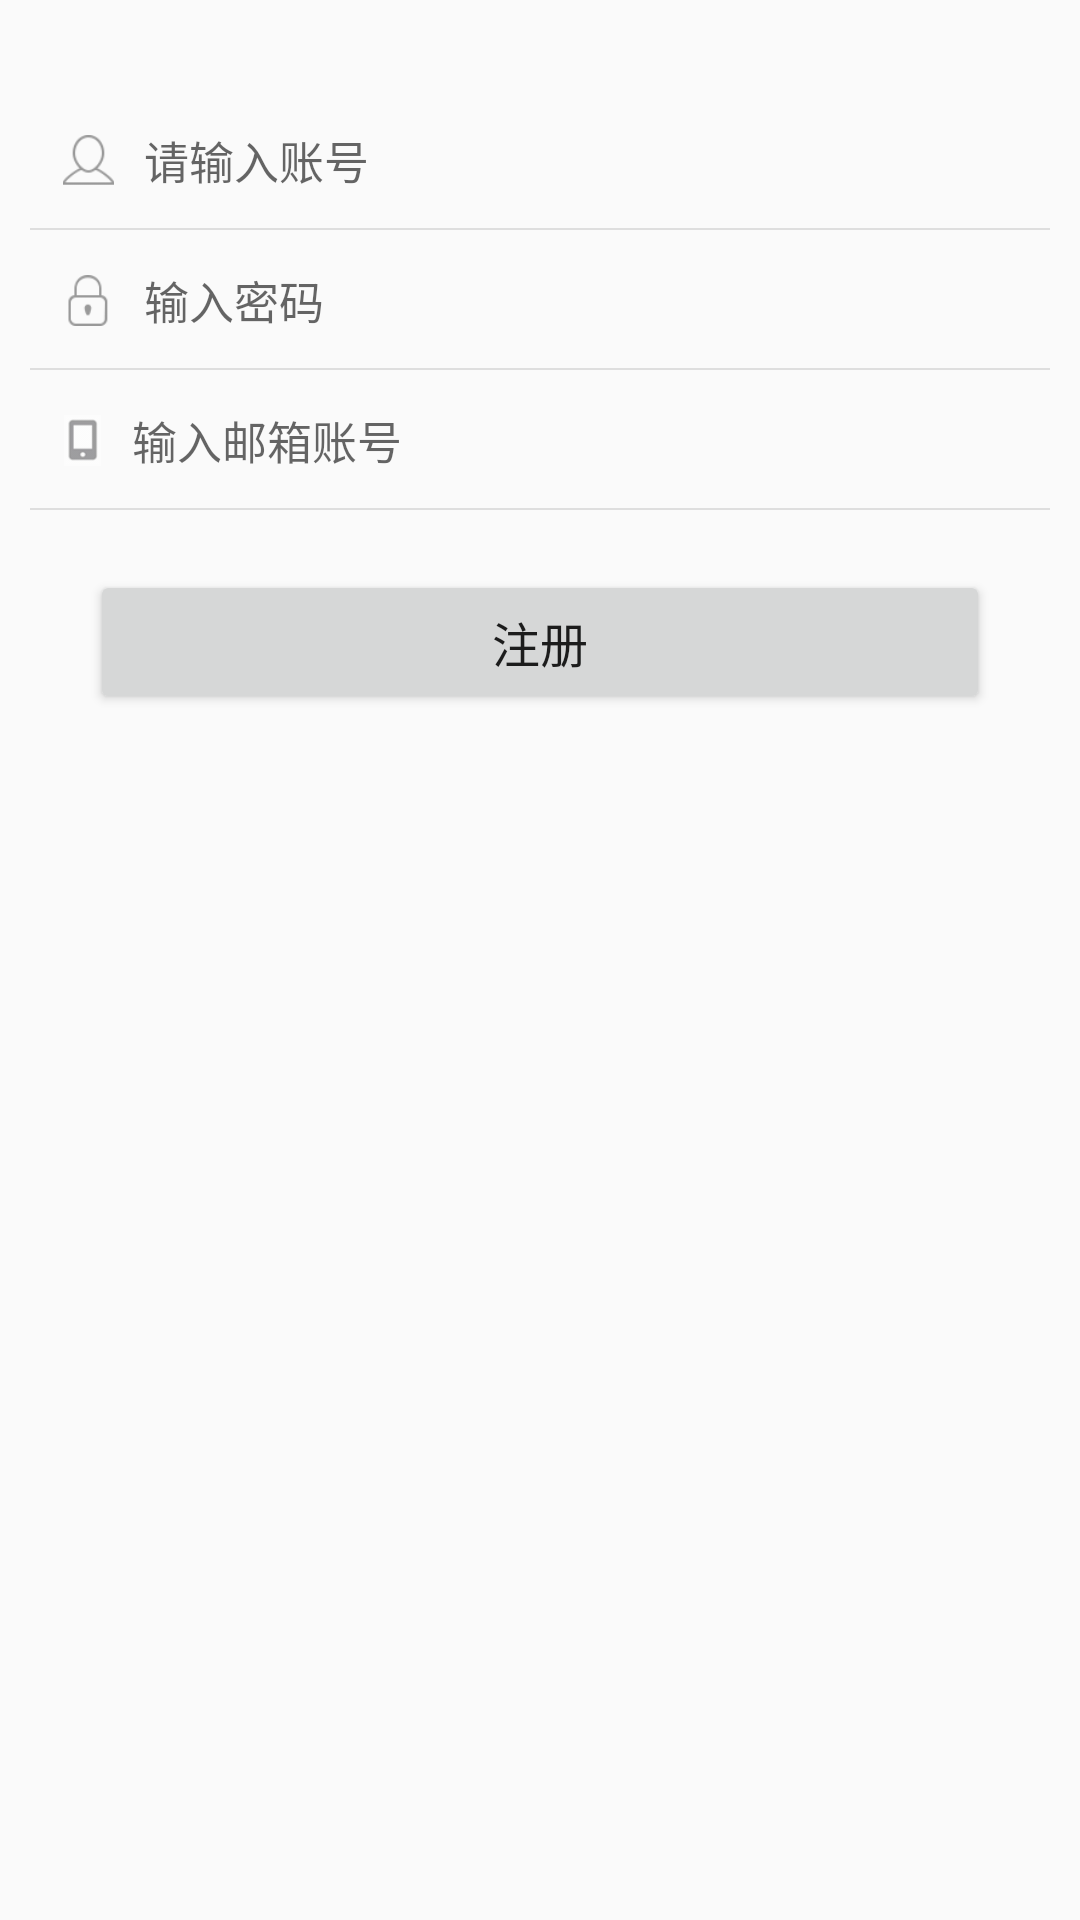

Write the Android layout XML for this screen, with the resource values it uses.
<!-- AndroidManifest.xml: application theme AppTheme -->
<!-- res/layout/activity_register.xml -->
<?xml version="1.0" encoding="utf-8"?>
<LinearLayout xmlns:android="http://schemas.android.com/apk/res/android"
    xmlns:tools="http://schemas.android.com/tools"
    android:layout_width="match_parent"
    android:layout_height="match_parent"
    android:orientation="vertical">

    <LinearLayout
        android:layout_width="match_parent"
        android:layout_height="wrap_content"
        android:layout_marginTop="30dp"
        android:layout_marginLeft="10dp"
        android:layout_marginRight="10dp"
        android:orientation="vertical">
        <LinearLayout
            android:orientation="horizontal"
            android:id="@+id/linear_login_tel"
            android:paddingRight="5.0dip"
            android:layout_width="fill_parent"
            android:layout_height="45dp"
            android:layout_marginLeft="1.0dip"
            android:layout_marginTop="1.0dip"
            android:layout_marginRight="1.0dip">
            <ImageView
                android:layout_width="wrap_content"
                android:layout_height="wrap_content"
                android:layout_marginLeft="8.0dip"
                android:layout_marginTop="14.0dip"
                android:layout_marginRight="8.0dip"
                android:layout_marginBottom="14.0dip"
                android:src="@mipmap/login_name"
                android:scaleType="fitCenter" />
            <EditText
                android:id="@+id/et_account"
                android:textSize="15sp"
                android:gravity="center_vertical"
                android:layout_gravity="center_vertical"
                android:background="@android:color/transparent"
                android:layout_width="0.0dip"
                android:layout_height="fill_parent"
                android:hint="请输入账号"
                android:singleLine="true"
                android:maxLength="11"
                android:completionThreshold="1"
                android:layout_weight="1.0"
                android:inputType="textEmailAddress" />
        </LinearLayout>
        <View android:background="@color/stroke"
            android:layout_width="fill_parent"
            android:layout_height="0.5dp" />
        <LinearLayout
            android:orientation="horizontal"
            android:paddingRight="5.0dip"
            android:layout_width="fill_parent"
            android:layout_height="45dp"
            android:layout_marginLeft="1.0dip"
            android:layout_marginTop="1.0dip"
            android:layout_marginRight="1.0dip">
            <ImageView
                android:layout_width="wrap_content"
                android:layout_height="wrap_content"
                android:layout_marginLeft="8.0dip"
                android:layout_marginTop="14.0dip"
                android:layout_marginRight="8.0dip"
                android:layout_marginBottom="14.0dip"
                android:src="@mipmap/login_password"
                android:scaleType="fitCenter" />
            <EditText
                android:id="@+id/et_pass"
                android:textSize="15sp"
                android:gravity="center_vertical"
                android:layout_gravity="center_vertical"
                android:background="@android:color/transparent"
                android:layout_width="0.0dip"
                android:layout_height="fill_parent"
                android:hint="输入密码"
                android:singleLine="true"
                android:completionThreshold="1"
                android:layout_weight="1.0"
                android:inputType="text" />
            <Button
                android:layout_gravity="center_vertical"
                android:id="@+id/iv_deletephone1"
                android:paddingLeft="10.0dip"
                android:paddingTop="8.0dip"
                android:paddingRight="10.0dip"
                android:paddingBottom="8.0dip"
                android:visibility="gone"
                android:text="获取验证码"
                android:layout_width="wrap_content"
                android:layout_height="35dp"
                android:scaleType="centerCrop" />
        </LinearLayout>
        <View android:background="@color/stroke"
            android:layout_width="fill_parent"
            android:layout_height="0.5dp" />
        <LinearLayout
            android:orientation="horizontal"
            android:paddingRight="5.0dip"
            android:layout_width="fill_parent"
            android:layout_height="45dp"
            android:layout_marginLeft="1.0dip"
            android:layout_marginTop="1.0dip"
            android:layout_marginRight="1.0dip">
            <ImageView
                android:layout_width="wrap_content"
                android:layout_height="wrap_content"
                android:layout_marginLeft="8.0dip"
                android:layout_marginTop="14.0dip"
                android:layout_marginRight="8.0dip"
                android:layout_marginBottom="14.0dip"
                android:src="@mipmap/login_phone"
                android:scaleType="fitCenter" />
            <EditText
                android:id="@+id/et_email"
                android:textSize="15sp"
                android:gravity="center_vertical"
                android:layout_gravity="center_vertical"
                android:background="@android:color/transparent"
                android:layout_width="0.0dip"
                android:layout_height="fill_parent"
                android:hint="输入邮箱账号"
                android:singleLine="true"
                android:completionThreshold="1"
                android:layout_weight="1.0"
                android:inputType="textEmailAddress" />
            <Button
                android:layout_gravity="center_vertical"
                android:paddingLeft="10.0dip"
                android:paddingTop="8.0dip"
                android:paddingRight="10.0dip"
                android:paddingBottom="8.0dip"
                android:visibility="gone"
                android:text="获取验证码"
                android:layout_width="wrap_content"
                android:layout_height="35dp"
                android:scaleType="centerCrop" />
        </LinearLayout>
        <View android:background="@color/stroke"
            android:layout_width="fill_parent"
            android:layout_height="0.5dp" />
        <Button
            android:id="@+id/register_submit"
            android:layout_width="match_parent"
            android:layout_height="wrap_content"
            android:onClick="register"
            android:textSize="16sp"
            android:text="注册"
            android:layout_margin="20dp"/>
    </LinearLayout>
</LinearLayout>
<!-- resources referenced by this layout -->
<resources>
  <color name="stroke">#ffdedede</color>
  <!-- mipmap login_name: png bitmap (mipmap-xhdpi, 1052 bytes) -->
  <!-- mipmap login_password: png bitmap (mipmap-xhdpi, 835 bytes) -->
  <!-- mipmap login_phone: png bitmap (mipmap-xhdpi, 1789 bytes) -->
  <style name="AppTheme" parent="Theme.AppCompat.Light.DarkActionBar">
          
          <item name="colorPrimary">@color/colorPrimary</item>
          <item name="colorPrimaryDark">@color/colorPrimaryDark</item>
          <item name="colorAccent">@color/colorAccent</item>
      </style>
  <color name="colorPrimary">#3F51B5</color>
  <color name="colorPrimaryDark">#303F9F</color>
  <color name="colorAccent">#FF4081</color>
</resources>
